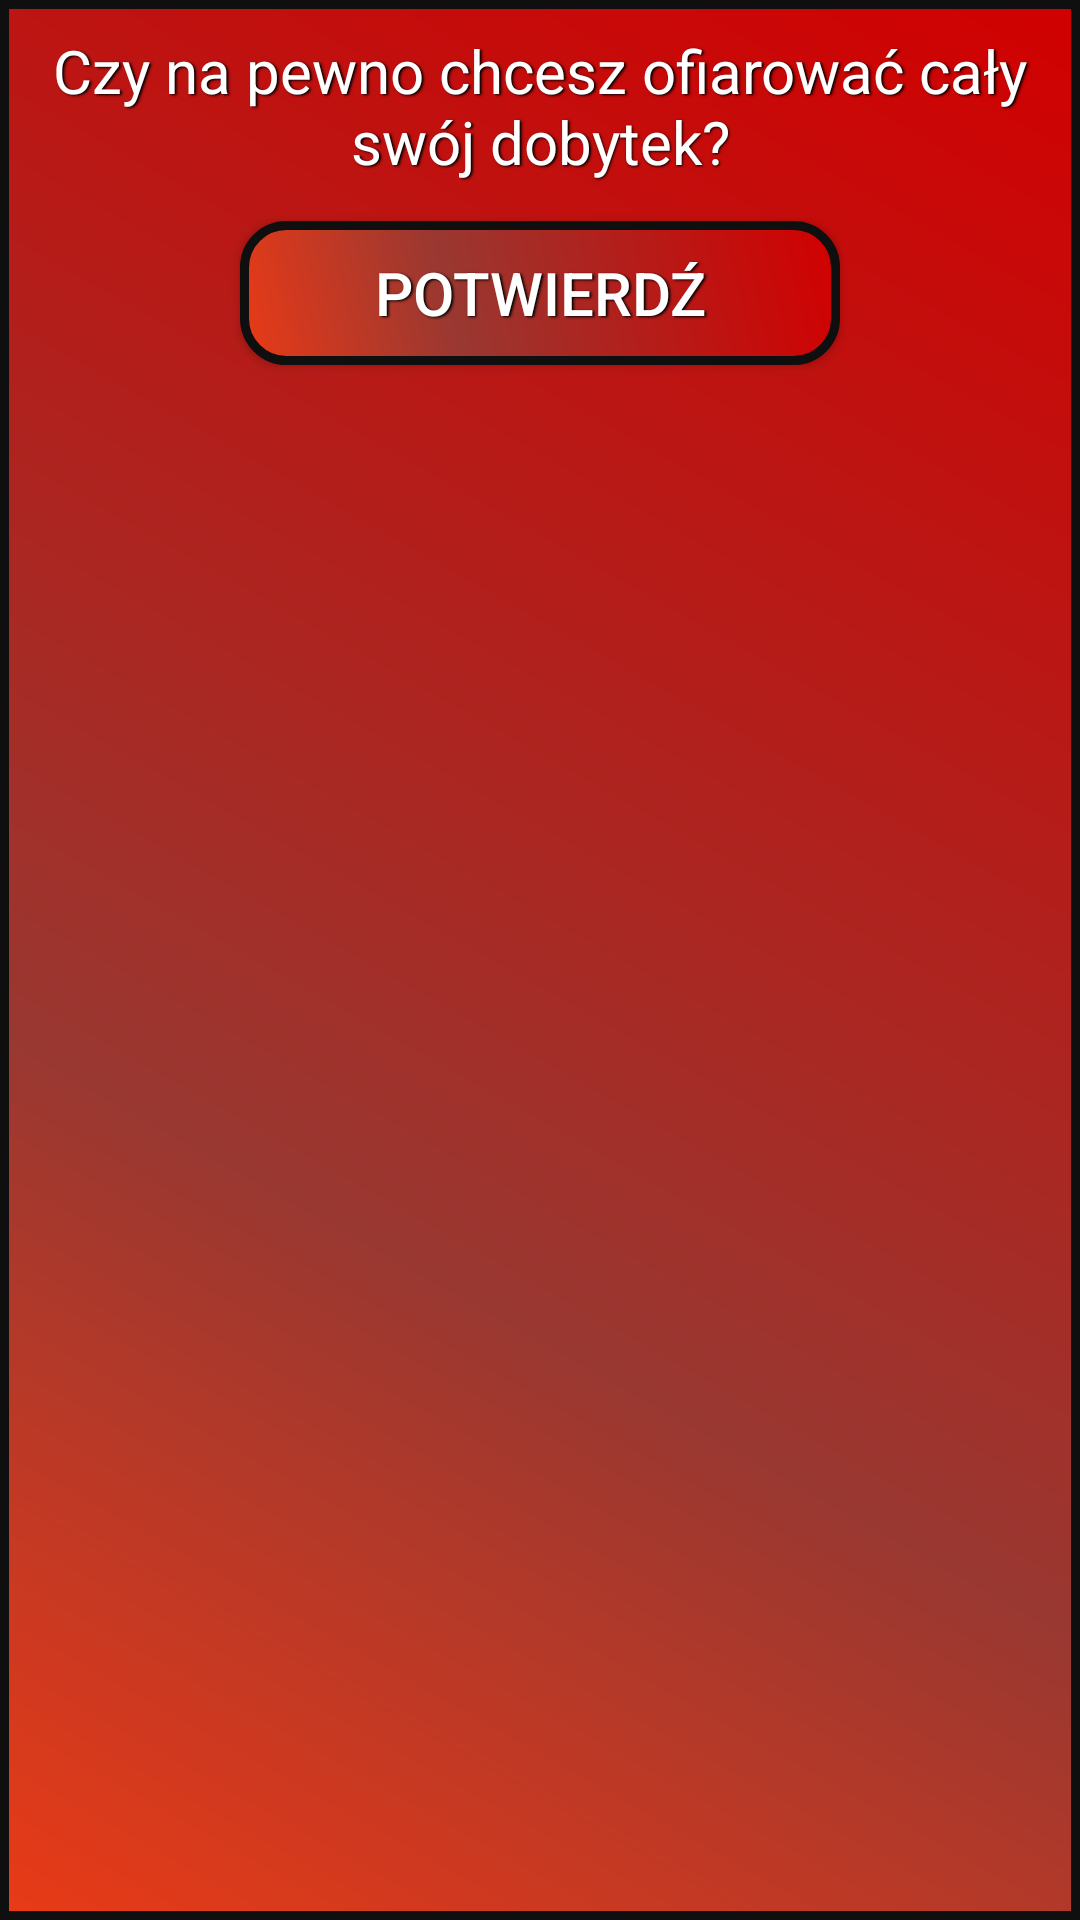

Layout XML and referenced resources for this Android screen:
<!-- AndroidManifest.xml: application theme AppTheme -->
<!-- res/layout/reset.xml -->
<?xml version="1.0" encoding="utf-8"?>
<RelativeLayout
    xmlns:android="http://schemas.android.com/apk/res/android" android:layout_width="match_parent"
    android:layout_height="match_parent"
    android:background="@drawable/layout_bg">

    <Button
        android:id="@+id/confirmReset"
        android:layout_width="200dp"
        android:layout_height="wrap_content"
        android:layout_below="@+id/textView"
        android:layout_centerHorizontal="true"
        android:layout_marginTop="13dp"
        android:background="@drawable/buttonshape"
        android:gravity="center"
        android:shadowColor="#000000"
        android:shadowDx="1.5"
        android:shadowDy="1.3"
        android:shadowRadius="1.6"
        android:text="Potwierdź"
        android:textColor="#ffffff"
        android:textSize="20sp" />

    <TextView
        android:id="@+id/textView"
        android:layout_width="wrap_content"
        android:layout_height="wrap_content"
        android:gravity="center"
        android:layout_alignParentTop="true"
        android:layout_marginTop="10dp"
        android:layout_marginLeft="10dp"
        android:layout_marginRight="10dp"
        android:shadowColor="#000000"
        android:shadowDx="1.5"
        android:shadowDy="1.3"
        android:shadowRadius="1.6"
        android:text="Czy na pewno chcesz ofiarować cały swój dobytek?"
        android:textColor="#ffffff"
        android:textSize="20sp" />
</RelativeLayout>
<!-- resources referenced by this layout -->
<resources>
  <!-- drawable buttonshape (drawable) -->
  <?xml version="1.0" encoding="utf-8"?>
  <shape xmlns:android="http://schemas.android.com/apk/res/android" android:shape="rectangle" >
  <corners
  android:radius="14dp"
  />
  <gradient
  android:angle="45"
  android:centerX="35%"
  android:centerColor="#993831"
  android:startColor="#E83A17"
  android:endColor="#D10000"
  android:type="linear"
  />
  <padding
  android:left="0dp"
  android:top="0dp"
  android:right="0dp"
  android:bottom="0dp"
  />
  <stroke
  android:width="3dp"
  android:color="#0F0F0F"
  />
  </shape>
  <!-- drawable layout_bg (drawable) -->
  <?xml version="1.0" encoding="utf-8"?>
  <shape xmlns:android="http://schemas.android.com/apk/res/android">
  <gradient
  android:angle="45"
  android:centerX="35%"
  android:centerColor="#993831"
  android:startColor="#E83A17"
  android:endColor="#D10000"
  android:type="linear"
  />
  <padding
  android:left="0dp"
  android:top="0dp"
  android:right="0dp"
  android:bottom="0dp"
  />
  <stroke
  android:width="3dp"
  android:color="#0F0F0F"
  />
  </shape>
  <style name="AppTheme" parent="Theme.AppCompat.Light.NoActionBar">
          
          <item name="colorPrimary">@color/colorPrimary</item>
          <item name="colorPrimaryDark">@color/colorPrimaryDark</item>
          <item name="colorAccent">@color/colorAccent</item>
          <item name="android:windowFullscreen">true</item>
      </style>
  <color name="colorPrimary">#3F51B5</color>
  <color name="colorPrimaryDark">#303F9F</color>
  <color name="colorAccent">#FF4081</color>
</resources>
